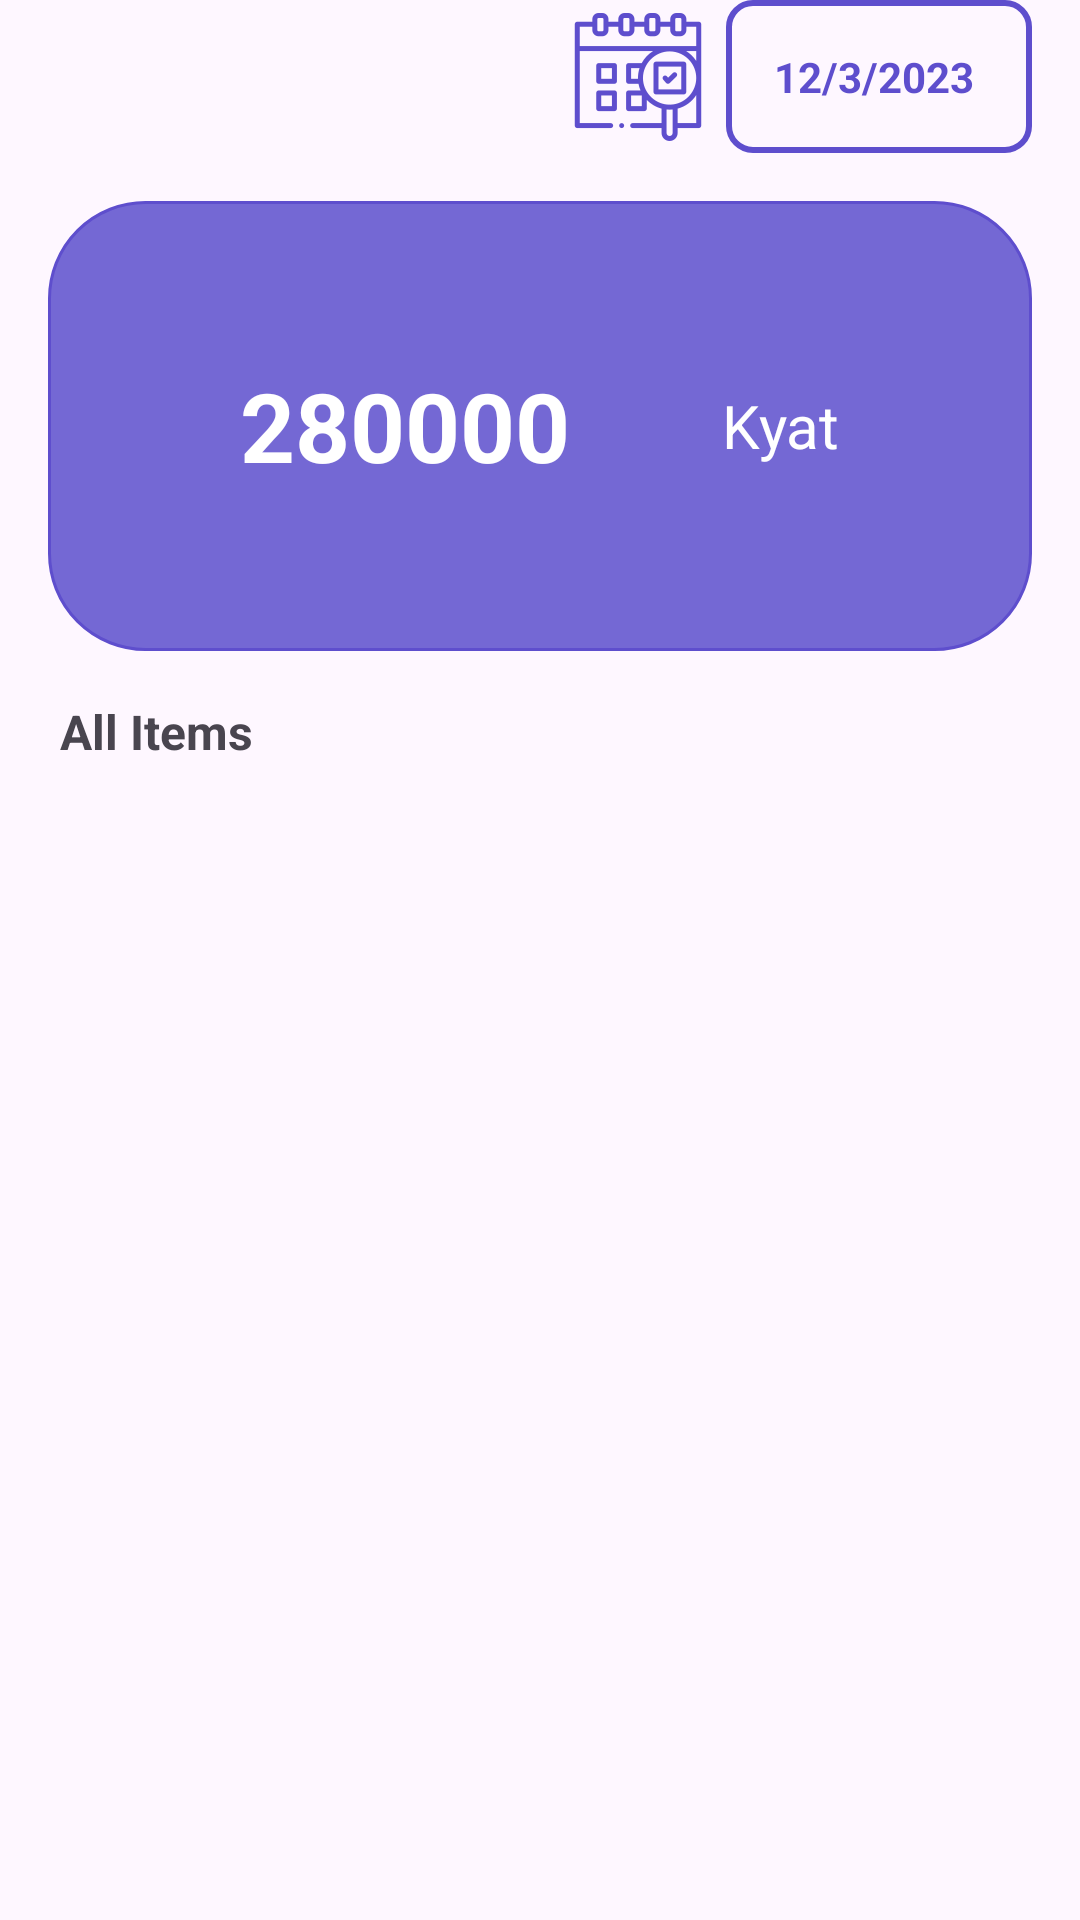

Write the Android layout XML for this screen, with the resource values it uses.
<!-- AndroidManifest.xml: application theme Theme.GroceryPOS -->
<!-- res/layout/fragment_daily_income.xml -->
<?xml version="1.0" encoding="utf-8"?>
<androidx.coordinatorlayout.widget.CoordinatorLayout xmlns:android="http://schemas.android.com/apk/res/android"
    xmlns:tools="http://schemas.android.com/tools"
    android:layout_width="match_parent"
    android:layout_height="match_parent"
    tools:context=".ui.fragments.DailyIncomeFragment">


    <RelativeLayout
        android:layout_width="match_parent"
        android:layout_height="match_parent">


        <androidx.appcompat.widget.AppCompatTextView
            android:id="@+id/etDatePicker"
            android:layout_width="wrap_content"
            android:layout_height="wrap_content"
            android:layout_marginEnd="@dimen/margin_medium_2"
            android:layout_alignParentEnd="true"
            android:background="@drawable/date_range_bg"
            android:padding="@dimen/margin_medium_2"
            android:text="12/3/2023 "
            android:textColor="@color/color_accent_light"
            android:textSize="@dimen/text_regular"
            android:textStyle="bold" />



        <androidx.appcompat.widget.AppCompatImageView
            android:id="@+id/ivSearchDate"
            android:layout_width="wrap_content"
            android:layout_height="wrap_content"
            android:layout_alignTop="@id/etDatePicker"
            android:layout_alignBottom="@+id/etDatePicker"
            android:layout_marginStart="@dimen/margin_medium_2"
            android:layout_marginEnd="@dimen/margin_medium"


            android:layout_toStartOf="@id/etDatePicker"
            android:src="@drawable/ic_search_date" />

        <RelativeLayout
            android:id="@+id/rlDailyIncomeDashBoard"
            android:layout_width="match_parent"
            android:layout_height="@dimen/dashboard_height"
            android:layout_below="@id/ivSearchDate"
            android:layout_marginStart="@dimen/margin_medium_2"
            android:layout_marginTop="@dimen/margin_medium_2"
            android:layout_marginEnd="@dimen/margin_medium_2"
            android:background="@drawable/dashboard_bg">

            <androidx.appcompat.widget.AppCompatTextView
                android:id="@+id/tvDailyIncomeTotal"
                android:layout_width="wrap_content"
                android:layout_height="wrap_content"
                android:layout_centerVertical="true"
                android:layout_marginStart="@dimen/margin_xxxlarge"
                android:text="280000"
                android:textColor="@color/white"
                android:textSize="@dimen/text_heading_2x"
                android:textStyle="bold" />

            <androidx.appcompat.widget.AppCompatTextView
                android:id="@+id/tvDailyIncomeKyat"
                android:layout_width="wrap_content"
                android:layout_height="wrap_content"
                android:layout_alignParentEnd="true"
                android:layout_centerVertical="true"
                android:layout_marginStart="@dimen/margin_xxxlarge"
                android:layout_marginEnd="@dimen/margin_xxxlarge"
                android:text="Kyat"
                android:textColor="@color/white"
                android:textSize="@dimen/text_regular_3x" />

        </RelativeLayout>

        <androidx.appcompat.widget.AppCompatTextView
            android:id="@+id/tvDailyIncomeAllItems"
            android:layout_width="wrap_content"
            android:layout_height="wrap_content"
            android:layout_below="@id/rlDailyIncomeDashBoard"
            android:layout_marginStart="@dimen/margin_medium_3"
            android:layout_marginTop="@dimen/margin_medium_2"
            android:text="All Items"
            android:textSize="@dimen/text_regular_2x"
            android:textStyle="bold" />

        <androidx.recyclerview.widget.RecyclerView
            android:id="@+id/rvDailyIncomeShowAllItems"
            android:layout_width="match_parent"
            android:layout_height="wrap_content"
            android:layout_below="@id/tvDailyIncomeAllItems"
            android:layout_marginTop="@dimen/margin_medium_2"
            android:clipToPadding="false"
            android:paddingBottom="@dimen/margin_medium_2"

            />

    </RelativeLayout>


</androidx.coordinatorlayout.widget.CoordinatorLayout>
<!-- resources referenced by this layout -->
<resources>
  <color name="color_accent_light">#5E4ECD</color>
  <color name="white">#FFFFFFFF</color>
  <dimen name="dashboard_height">150dp</dimen>
  <dimen name="margin_medium">8dp</dimen>
  <dimen name="margin_medium_2">16dp</dimen>
  <dimen name="margin_medium_3">20dp</dimen>
  <dimen name="margin_xxxlarge">64dp</dimen>
  <dimen name="text_heading_2x">32sp</dimen>
  <dimen name="text_regular">14sp</dimen>
  <dimen name="text_regular_2x">16sp</dimen>
  <dimen name="text_regular_3x">20sp</dimen>
  <!-- drawable dashboard_bg (drawable) -->
  <?xml version="1.0" encoding="utf-8"?>
  <shape xmlns:android="http://schemas.android.com/apk/res/android">
      <solid android:color="@color/color_accent" />
      <corners android:radius="@dimen/margin_xlarge" />
      <stroke
          android:width="1dp"
          android:color="@color/color_accent_light" />
  </shape>
  <!-- drawable date_range_bg (drawable) -->
  <?xml version="1.0" encoding="utf-8"?>
  <shape xmlns:android="http://schemas.android.com/apk/res/android">
      <corners android:radius="@dimen/margin_medium" />
      <stroke
          android:width="2dp"
          android:color="@color/color_accent_light" />
  
  </shape>
  <!-- drawable ic_search_date: png bitmap (drawable-xxhdpi, 5785 bytes) -->
  <style name="Theme.GroceryPOS" parent="Base.Theme.GroceryPOS" />
  <color name="color_accent">#7468D4</color>
  <dimen name="margin_xlarge">32dp</dimen>
  <style name="Base.Theme.GroceryPOS" parent="Theme.Material3.DayNight.NoActionBar">
          
          
          <item name="colorPrimary">@color/white</item>
      </style>
</resources>
